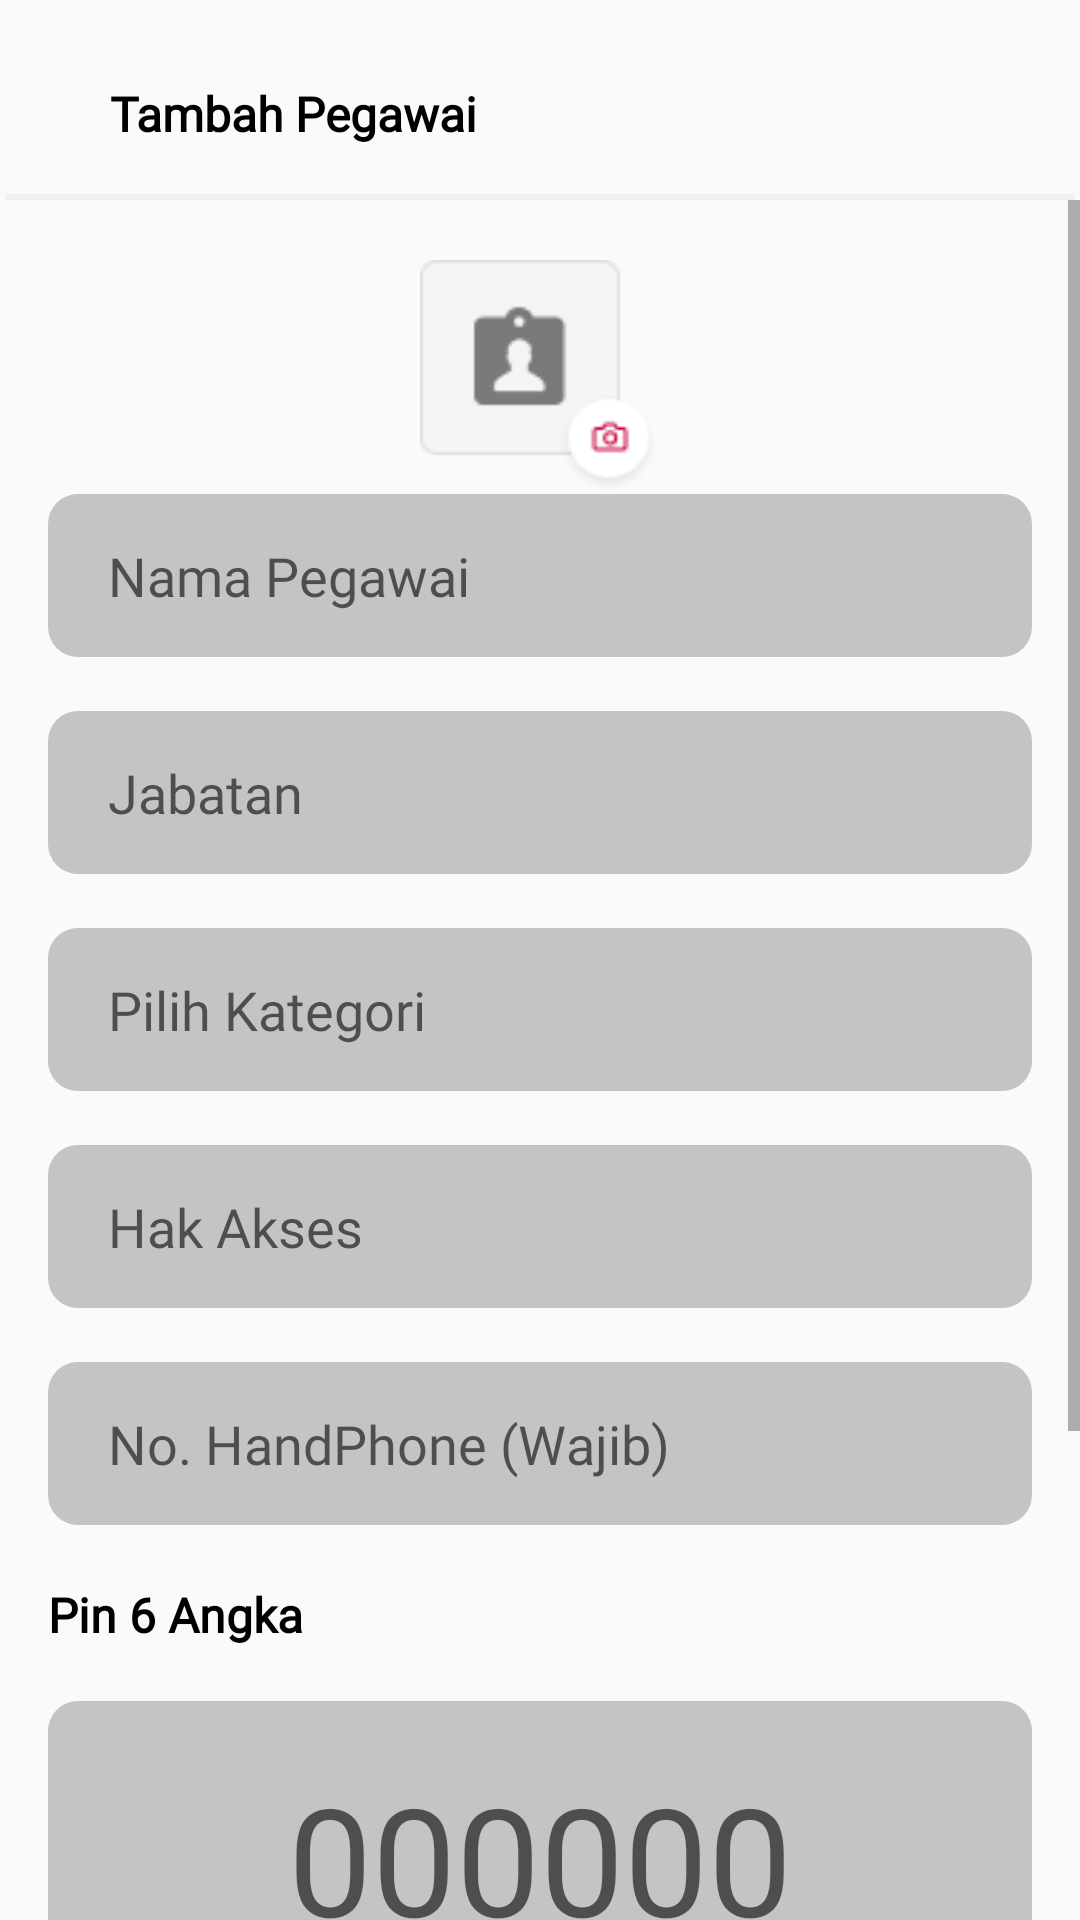

This screen was rendered from an Android layout file. Write that file and the resources it references.
<!-- AndroidManifest.xml: application theme Theme.DatanginMerchant -->
<!-- res/layout/tambah_pegawai.xml -->
<?xml version="1.0" encoding="utf-8"?>
<LinearLayout
    xmlns:android="http://schemas.android.com/apk/res/android" android:layout_width="match_parent"
    android:layout_height="match_parent" android:orientation="vertical">

    <LinearLayout
        android:layout_width="match_parent"
        android:layout_height="wrap_content"
        android:layout_marginTop="22dp"
        android:layout_marginLeft="16dp"
        android:orientation="horizontal">
        <ImageButton
            android:layout_width="wrap_content"
            android:layout_height="wrap_content"
            android:background="@drawable/back_icon"
            android:layout_alignParentRight="true"
            android:layout_marginRight="20.5dp"/>

        <TextView
            android:layout_width="match_parent"
            android:layout_height="wrap_content"
            android:layout_marginTop="5dp"
            android:layout_weight="1"
            android:fontFamily="@font/poppins"
            android:text="Tambah Pegawai"
            android:textColor="#000000"
            android:textSize="16sp"
            android:textStyle="bold" />
    </LinearLayout>

    <RelativeLayout
        android:layout_width="match_parent"
        android:layout_marginTop="16dp"
        android:layout_height="2dp"
        android:layout_marginRight="2dp"
        android:layout_marginLeft="2dp"
        android:background="@color/grey"/>
    <ScrollView
        android:layout_width="match_parent"
        android:layout_height="match_parent">
    <RelativeLayout
        android:layout_width="match_parent"
        android:layout_height="match_parent">


    <LinearLayout
        android:layout_width="match_parent"
        android:layout_height="wrap_content"
        android:layout_marginLeft="16dp"
        android:layout_marginRight="16dp"
        android:orientation="vertical">
        <ImageButton
            android:layout_marginTop="20dp"
            android:layout_width="80dp"
            android:layout_height="78dp"
            android:layout_gravity="center"
            android:background="@drawable/icon_input_pegawai"/>
        <EditText
            android:layout_width="match_parent"
            android:layout_height="wrap_content"
            android:background="@drawable/form_style"
            android:fontFamily="@font/poppins"
            android:hint="Nama Pegawai"
            android:inputType="textEmailAddress" />
        <EditText
            android:hint="Jabatan"
            android:layout_marginTop="18dp"
            android:fontFamily="@font/poppins"
            android:background="@drawable/form_style"
            android:layout_width="match_parent"
            android:layout_height="wrap_content"/>

        <EditText
            android:layout_width="match_parent"
            android:layout_height="wrap_content"
            android:layout_marginTop="18dp"
            android:background="@drawable/form_style"
            android:fontFamily="@font/poppins"
            android:hint="Pilih Kategori"
            android:inputType="textEmailAddress" />

        <EditText
            android:hint="Hak Akses"
            android:layout_marginTop="18dp"
            android:fontFamily="@font/poppins"
            android:background="@drawable/form_style"
            android:layout_width="match_parent"
            android:layout_height="wrap_content"/>

        <EditText
            android:hint="No. HandPhone (Wajib)"
            android:layout_marginTop="18dp"
            android:fontFamily="@font/poppins"
            android:background="@drawable/form_style"
            android:layout_width="match_parent"
            android:inputType="number"
            android:layout_height="wrap_content"/>
        <LinearLayout
            android:layout_marginTop="19dp"
            android:layout_width="match_parent"
            android:layout_height="wrap_content"
            android:orientation="vertical">
            <TextView
                android:layout_width="match_parent"
                android:layout_height="wrap_content"
                android:layout_weight="1"
                android:text="Pin 6 Angka"
                android:textColor="@color/black"
                android:fontFamily="@font/poppins"
                android:textStyle="bold"
                android:textSize="16dp"/>

            <EditText
                android:hint="000000"
                android:textSize="50dp"
                android:textAlignment="center"
                android:layout_marginTop="18dp"
                android:fontFamily="@font/poppins"
                android:background="@drawable/form_style"
                android:layout_width="match_parent"
                android:inputType="number"
                android:layout_height="105dp"/>

        </LinearLayout>
        <TextView
            android:layout_marginTop="20dp"
            android:layout_width="match_parent"
            android:layout_height="wrap_content"
            android:text="Outlet"
            android:textColor="@color/black"
            android:fontFamily="@font/poppins"
            android:textStyle="bold"
            android:textSize="16dp"/>
        <Button
            android:hint="Pilih Outlet"
            android:textColorHint="@color/black"
            android:fontFamily="@font/poppins"
            android:textStyle="bold"
            android:textSize="16dp"
            android:layout_marginTop="18dp"
            android:layout_width="match_parent"
            android:layout_height="wrap_content"
            android:background="@drawable/btn_style2"/>
        <Button
            android:hint="Simpan"
            android:textColorHint="@color/white"
            android:fontFamily="@font/poppins"
            android:textStyle="bold"
            android:textSize="16dp"
            android:layout_marginTop="40dp"
            android:layout_width="match_parent"
            android:layout_height="wrap_content"
            android:background="@drawable/btn_style"/>
    </LinearLayout>
    </RelativeLayout>
    </ScrollView>
</LinearLayout>
<!-- resources referenced by this layout -->
<resources>
  <color name="black">#FF000000</color>
  <color name="grey">#F0F0F0</color>
  <color name="white">#FFFFFFFF</color>
  <!-- drawable btn_style2 (drawable) -->
  <?xml version="1.0" encoding="utf-8"?>
  <shape
      android:shape="rectangle"
      xmlns:android="http://schemas.android.com/apk/res/android">
      <solid android:color="@color/white"/>
      <stroke
          android:width="1dp"
          android:color="@color/color_datangin"/>
      <corners android:radius="10dp"/>
  </shape>
  <!-- drawable form_style (drawable) -->
  <?xml version="1.0" encoding="utf-8"?>
  <shape
      android:shape="rectangle"
      xmlns:android="http://schemas.android.com/apk/res/android">
      <solid android:color="#C4C4C4"/>
      <corners android:radius="10dp"/>
      <padding
          android:bottom="15dp"
          android:top="15dp"
          android:right="20dp"
          android:left="20dp"/>
  </shape>
  <!-- drawable icon_input_pegawai: png bitmap (drawable-v24, 2561 bytes) -->
  <style name="Theme.DatanginMerchant" parent="Theme.AppCompat.Light.NoActionBar">
          
          <item name="colorPrimary">@color/purple_500</item>
          <item name="colorPrimaryVariant">@color/purple_700</item>
          <item name="colorOnPrimary">@color/white</item>
          
          <item name="colorSecondary">@color/teal_200</item>
          <item name="colorSecondaryVariant">@color/teal_700</item>
          <item name="colorOnSecondary">@color/black</item>
          
          <item name="android:statusBarColor" tools:targetApi="l">?attr/colorPrimaryVariant</item>
          
      </style>
  <color name="color_datangin">#C70039</color>
  <color name="purple_500">#FF6200EE</color>
  <color name="purple_700">#FF3700B3</color>
  <color name="teal_200">#FF03DAC5</color>
  <color name="teal_700">#FF018786</color>
</resources>
